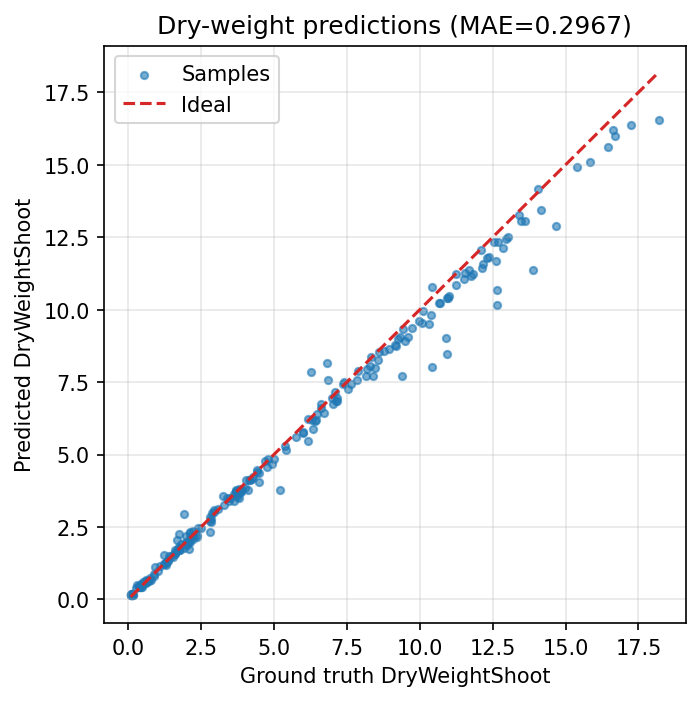

Data behind this chart, as committed beside it:
id, target, prediction, abs_error
329, 13.9, 11.37, 2.535
287, 12.66, 10.17, 2.486
366, 10.93, 8.467, 2.463
338, 10.42, 8.035, 2.385
285, 12.65, 10.67, 1.98
310, 10.89, 9.021, 1.869
346, 14.69, 12.89, 1.799
253, 9.4, 7.714, 1.686
350, 18.21, 16.55, 1.655
377, 6.28, 7.858, 1.578
237, 5.21, 3.782, 1.428
223, 6.82, 8.166, 1.346
99, 1.91, 2.939, 1.029
271, 12.62, 11.7, 0.9234
347, 17.24, 16.37, 0.8685
348, 16.47, 15.61, 0.861
265, 10.32, 9.499, 0.8207
357, 15.84, 15.1, 0.7368
337, 12.87, 12.14, 0.7258
255, 6.84, 7.566, 0.7257
353, 14.15, 13.42, 0.7257
363, 16.71, 16, 0.714
316, 12.13, 11.42, 0.7054
378, 8.41, 7.724, 0.6862
279, 6.16, 5.482, 0.6785
286, 11.84, 11.23, 0.6065
272, 12.17, 11.57, 0.6023
352, 11.77, 11.17, 0.5972
313, 10.95, 10.39, 0.5618
375, 10.97, 10.41, 0.5603
241, 9.48, 8.922, 0.5582
358, 13.61, 13.06, 0.5544
256, 10.38, 9.83, 0.5505
311, 12.36, 11.81, 0.5491
266, 9.59, 9.05, 0.5401
319, 13.03, 12.51, 0.5245
315, 11.0, 10.48, 0.5236
297, 10.07, 9.55, 0.5204
263, 12.31, 11.79, 0.5178
298, 12.95, 12.45, 0.4994
68, 1.75, 2.248, 0.4979
359, 15.41, 14.92, 0.488
188, 2.8, 2.315, 0.4847
260, 8.47, 7.995, 0.4745
341, 11.51, 11.04, 0.4671
204, 6.33, 5.875, 0.4549
290, 10.67, 10.22, 0.4476
318, 10.69, 10.24, 0.4454
390, 9.2, 8.764, 0.4361
345, 16.64, 16.2, 0.4354
342, 13.48, 13.05, 0.4265
164, 4.48, 4.055, 0.4246
264, 8.15, 7.727, 0.4232
387, 9.17, 8.768, 0.4017
270, 9.75, 9.366, 0.384
299, 11.24, 10.86, 0.3756
269, 9.98, 9.616, 0.364
184, 1.69, 2.039, 0.3492
289, 10.43, 10.78, 0.3479
113, 2.09, 1.751, 0.3388
... 169 more rows
